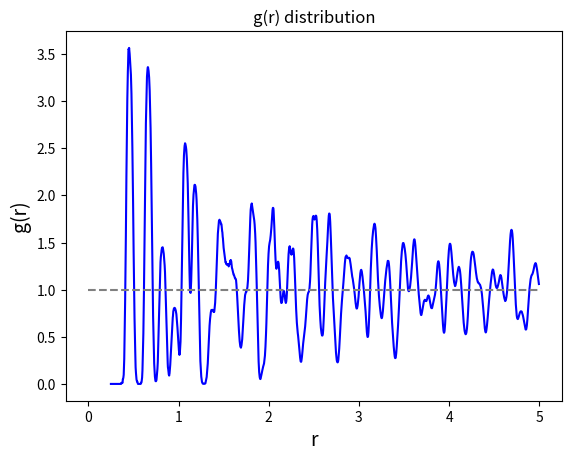

Write the Python code that produced this figure.
#!/usr/bin/env python3
# -*- coding: utf-8 -*-
"""
Created on Sun Jan 28 09:40:21 2024

[redacted]
"""

from pandas import *

# Import libraries
from mpl_toolkits import mplot3d
import numpy as np
import matplotlib.pyplot as plt
 
'''
# Creating dataset
z = np.random.randint(100, size =(50))
x = np.random.randint(80, size =(50))
y = np.random.randint(60, size =(50))
 
# Creating figure
fig = plt.figure(figsize = (10, 7))
ax = plt.axes(projection ="3d")
 
# Creating plot
ax.scatter3D(x, y, z, color = "green")
plt.title("simple 3D scatter plot")
 
# show plot
plt.show()

'''

#  lattice parameter
lp=0.5
A=5
Vol=(2*A)**3

# build 3D lattice
v=np.arange(-A,A,lp)
x,y,z=np.meshgrid(v,v,v)
Ntot=x.size
aveD=Vol/Ntot

xrt=x.reshape(Ntot,)
yrt=y.reshape(Ntot,)
zrt=z.reshape(Ntot,)



#  integration step, radius range, integration range dr
step=0.002
rss=np.arange(lp/2,A-step,step)
dr=step*40

# constans
k0=4*np.pi*dr
k1=lp*0.25

wyniks=np.zeros((len(rss),),float)
# Creating figure
#fig,a = plt.subplots(figsize = (16, 9),nrows=1,ncols=1)
#ax=a
#ax = plt.axes(projection ="3d")

#ax.scatter3D(x,y,z)

# number of random collections
Mr=100
#normal distribution parameters
mu=0
sig=0.125


#------------------------------------------------------------------------------
print('start')

for i in range(0,Mr):
    '''
    xa=xrt+(0.5-np.random.rand(Ntot))*k1
    xb=yrt+(0.5-np.random.rand(Ntot))*k1
    xc=zrt+(0.5-np.random.rand(Ntot))*k1
    '''
    
    xa=xrt+(np.random.normal(mu,sig,Ntot))*k1
    xb=yrt+(np.random.normal(mu,sig,Ntot))*k1
    xc=zrt+(np.random.normal(mu,sig,Ntot))*k1
    
    
    rt=((xa**2+xb**2+xc**2)**0.5)
    
    for itr,rs in enumerate(rss):
        indm=np.where( (rt>rs) & (rt<rs+dr))
        ns=len(indm[0])      
        xs,ys,zs=xrt[indm[0]],yrt[indm[0]],zrt[indm[0]]
        #ax.scatter3D(xs,ys,zs,s=150)
        
        if ns!=0:
            #wsp=k0*rs**2/ns/aveD
            wyniks[itr]+=aveD*ns/(k0*rs**2)
            #print(itr,rs,f' {wsp:5.3f}')
        else:
            wyniks[itr]+=0  
                                    
print('stop')
#------------------------------------------------------------------------------       


#ax.set_box_aspect([1,1,1])

wyniks/=Mr
plt.plot(rss,wyniks,'-b')
plt.plot([0,A],[1,1],'--',color='gray')
plt.xlabel('r',fontsize=14)
plt.ylabel('g(r)',fontsize=14)
plt.title('g(r) distribution')



plt.show()
